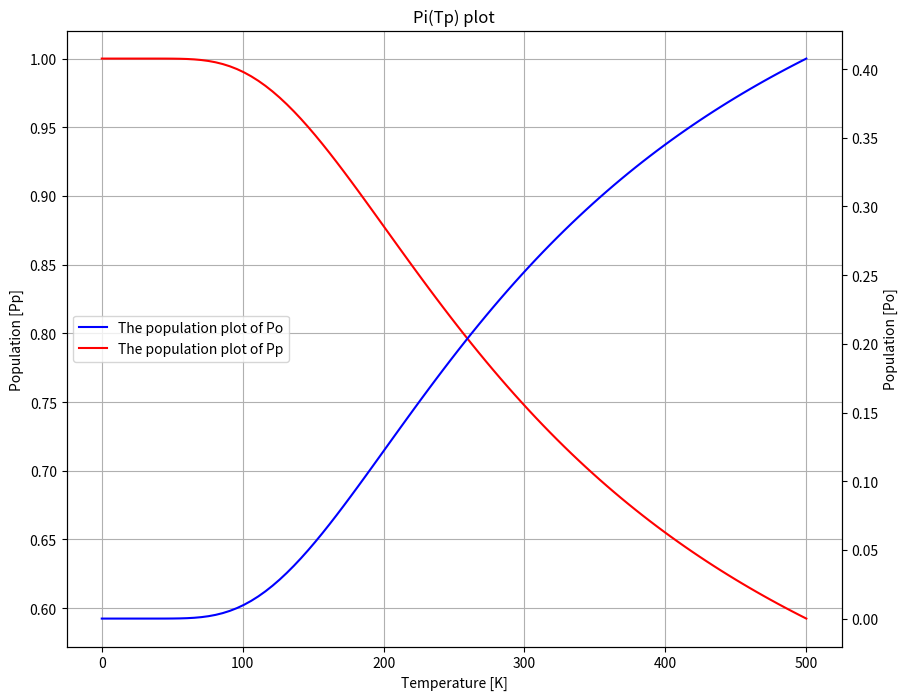
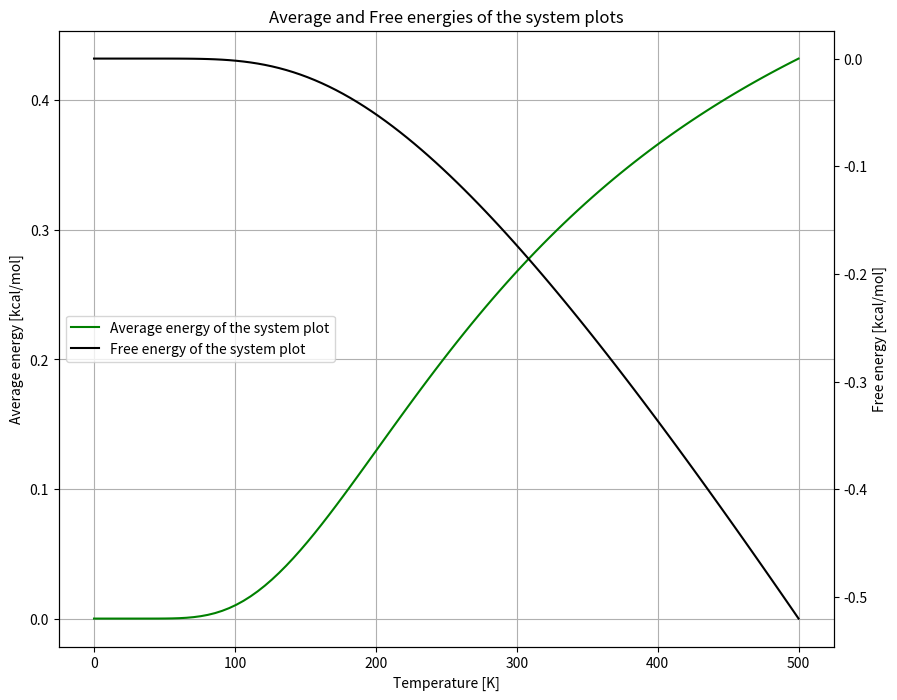
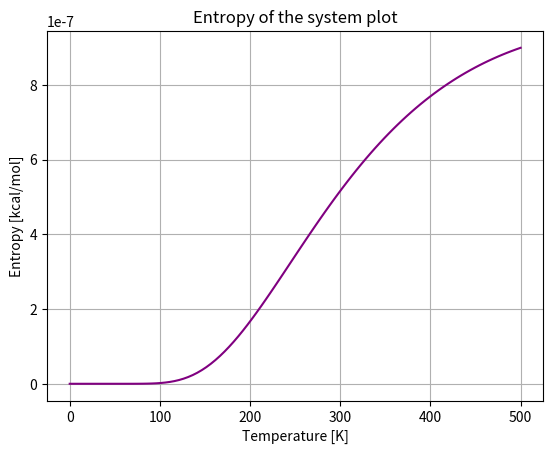

Python code for these plots, in order:
import numpy as np
import matplotlib.pyplot as plt

#Problem 6
wo, wp = 2, 1 # Degeneracies
Tp = np.linspace(0.001, 500, 100) #T from 0 to 500 K, can't take 0 strictly because of the division by 0
dE = epsilon = 1.06 #kcal/mol From PB#3
kb =  1.987 * 10**(-3) #kcal/mol * K

#a) First calculate the Q = wg + we * exp[-epsilon/kbT], then Pg and Pe from  wi * exp[-epsilon/kbT]/ Q
def partfunc(T):
    return wp + wo * np.exp(-epsilon/(kb*T))

def pop(wi, T, epsilon):
    Q = partfunc(Tp)
    return wi * np.exp(-epsilon/(kb*T)) / Q

fg, ax_pop = plt.subplots(figsize=(10, 8))
plt_p = plt.plot(Tp, pop(wp, Tp, epsilon = 0), c = 'red', label ='The population plot of Pp')
ax_pop.set_xlabel('Temperature [K]')
ax_pop.set_ylabel('Population [Pp]')
ax_pop.grid(True)

ax2 = ax_pop.twinx()
plt_o = plt.plot(Tp, pop(wo, Tp, epsilon), c = 'blue', label ='The population plot of Po')
ax2.set_ylabel('Population [Po]')
plt_sum = plt_o + plt_p
labels_po =[label.get_label() for label in plt_sum]
plt.legend(plt_sum, labels_po,loc = 'center left')
plt.title('Pi(Tp) plot')
plt.show()

#b)

def avgener():
    Po = pop(wo, Tp, epsilon)
    return  Po * epsilon

def freeener():
    Q = partfunc(Tp)
    return -kb * Tp * np.log(Q)

fg1, ax = plt.subplots(figsize=(10, 8))

plt1 = ax.plot(Tp, avgener(), color = 'green' ,label='Average energy of the system plot')
ax.set_xlabel('Temperature [K]')
ax.set_ylabel('Average energy [kcal/mol]')
ax.grid(True)

ax1 = ax.twinx()
plt2 = ax1.plot(Tp, freeener(), color = 'black', label='Free energy of the system plot')
ax1.set_ylabel('Free energy [kcal/mol]')
plt_a = plt1 + plt2
labs = [l.get_label() for l in plt_a]
ax.legend(plt_a, labs, loc='center left')
plt.title('Average and Free energies of the system plots')
plt.show()

#c)
def entropy():
    Q = partfunc(Tp)
    return avgener() / Tp * kb * np.log(Q)

plt.plot(Tp, entropy(), color = 'purple', label ='Entropy of the system plot')
plt.xlabel('Temperature [K]')
plt.ylabel('Entropy [kcal/mol]')
plt.grid(True)
plt.title('Entropy of the system plot')
plt.show()
